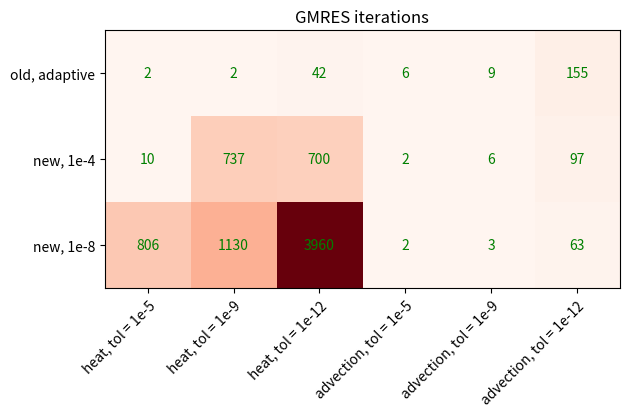

This chart was generated by the following Python code:
import numpy as np
import matplotlib
import matplotlib as mpl
import matplotlib.pyplot as plt

alphas = ["old, adaptive", "new, 1e-4", "new, 1e-8"]
equations = ["heat, tol = 1e-5", "heat, tol = 1e-9", "heat, tol = 1e-12", "advection, tol = 1e-5", "advection, tol = 1e-9", "advection, tol = 1e-12"]

runtimes = np.array([[2, 2, 42, 6, 9, 155],
                    [10, 737, 700, 2, 6, 97],
                    [806, 1130, 3960, 2, 3, 63]])

fig, ax = plt.subplots()
im = ax.imshow(runtimes, cmap='Reds')

# Show all ticks and label them with the respective list entries
ax.set_yticks(np.arange(len(alphas)), labels=alphas)
ax.set_xticks(np.arange(len(equations)), labels=equations)

# Rotate the tick labels and set their alignment.
plt.setp(ax.get_xticklabels(), rotation=45, ha="right", rotation_mode="anchor")

# Loop over data dimensions and create text annotations.
for i in range(len(alphas)):
    for j in range(len(equations)):
        text = ax.text(j, i, runtimes[i, j], ha="center", va="center", color="g")

ax.set_title("GMRES iterations")
fig.tight_layout()
plt.show()